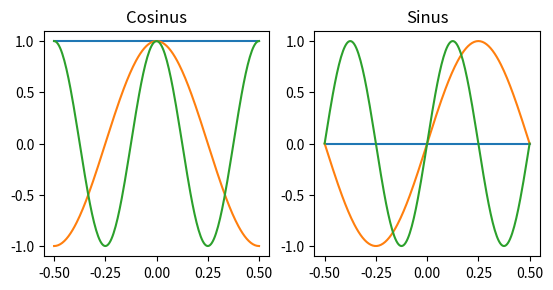
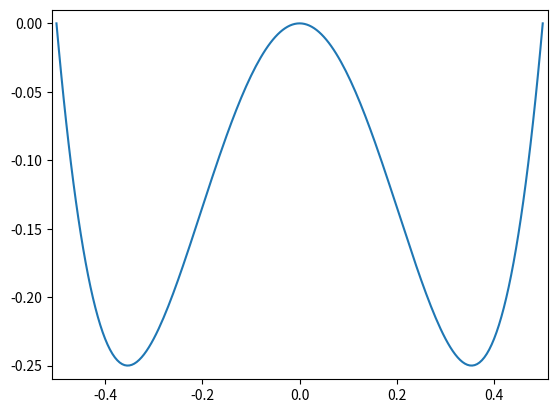
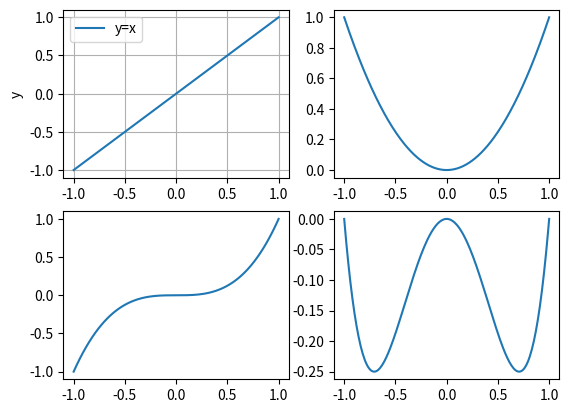
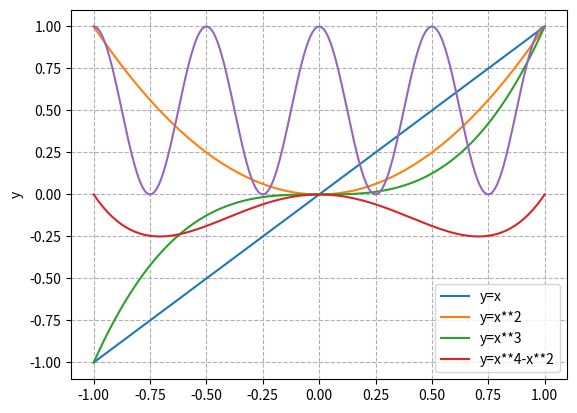
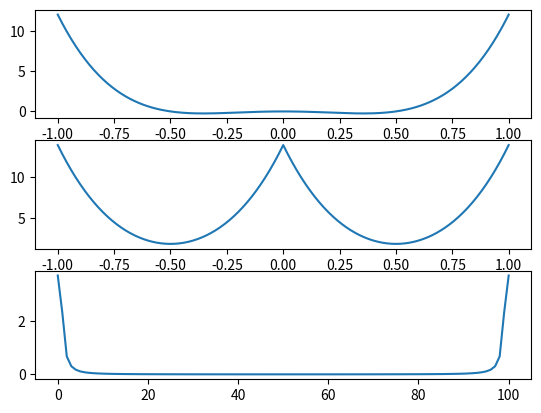
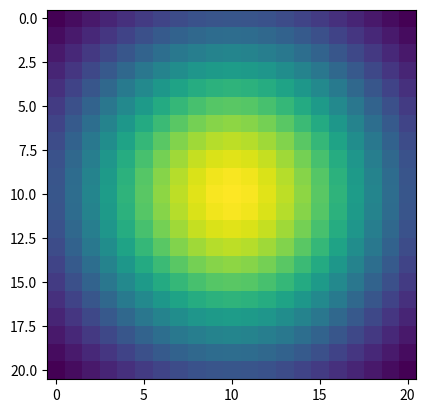
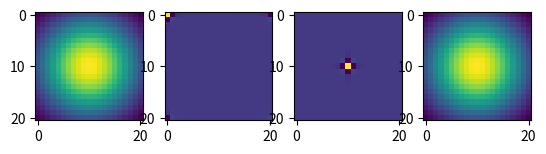
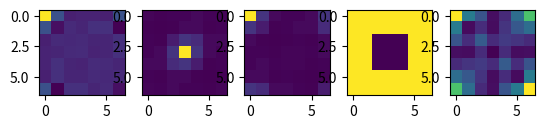

Recreate these plots in Python, in order.
# ---
# jupyter:
#   jupytext:
#     text_representation:
#       extension: .py
#       format_name: light
#       format_version: '1.5'
#       jupytext_version: 1.13.7
#   kernelspec:
#     display_name: Python 3 (ipykernel)
#     language: python
#     name: python3
# ---

# # Die Fourierzerlegung

import numpy as np
import matplotlib.pyplot as plt
import scipy.integrate as integr


# # Defintionen
# Hier definieren wir uns Sinus- und Kosinusfunktionen, die in das Intervall $[-\frac{L}{2},\frac{L}{2}]$> reinpassen

#Definition von Funktionen
def cos(x,n=1,L=1):
    return np.cos(n*2.*np.pi/L*x)
def sin(x,n=1,L=1):
    return np.sin(n*2*np.pi/L*x)


# Dann stellen wir einige dieser Funktionen graphisch dar:

# %matplotlib notebook
fig = plt.figure()
ax1 = fig.add_subplot(1,2,1, adjustable='box', aspect=0.5)
ax2 = fig.add_subplot(1,2,2, adjustable='box', aspect=0.5)
#fig, (ax1,ax2) = plt.subplots(1,2)
x = np.linspace(-.5,.5,201)
#
ax1.set_title('Cosinus')
ax2.set_title('Sinus')
for n in np.arange(3):
    ax1.plot(x, cos(x,n,1))
    ax2.plot(x, sin(x,n,1))


# # Testfunktionen
# Wir definieren Testfunktionen, die wir in eine Fourierreihe zerlegen.

# Mexican hat
def f(x):
    return -4.*x**2+16.*x**4
# Die Ableitung des Mexican hat
def fp(x):
    return 2.*x-4.*x**3
# Das Integral des Mexican hat
def F(x):
    return (x**3)/3. - (x**5)/5.


# %matplotlib inline
x = np.linspace(-.5,.5,201)
fig, ax = plt.subplots() # let us plot the data
ax.set_xlim([-.51, .51])
ax.set_ylim([-.26, .01])
ax.plot(x,f(x))
#ax.plot(x,y)

x = np.linspace(-1,1,201)

# %matplotlib notebook
fig, ax = plt.subplots(2,2)
ax[0,0].plot(x,x,label='y=x')
ax[0,0].set_ylabel('y')
ax[0,0].legend()
ax[0,0].grid()
ax[0,1].plot(x,x**2)
ax[1,0].plot(x,x**3)
ax[1,1].plot(x,x**4-x**2)

# %matplotlib notebook
fig, ax = plt.subplots()
ax.plot(x,x,label='y=x')
ax.set_ylabel('y')
ax.grid(ls='--')
ax.plot(x,x**2,label='y=x**2')
ax.plot(x,x**3,label='y=x**3')
ax.plot(x,x**4-x**2,label='y=x**4-x**2')
ax.legend()

# # Integration
# Integration mit numpy.trapz

L = 1.
n = 1
m = 1
x = np.linspace(-1.,1.,201)
#plt.plot(x,cos(x,n,L))
#plt.plot(x,cos(x,m,L))
plt.plot(x,cos(x,n,L)*cos(x,m,L))
#np.trapz(cos(x,n,L))

L=1
c = [np.trapz(cos(x,i,L)*f(x),dx=0.01) for i in np.arange(101)]

s = [np.trapz(sin(x,i,L)*f(x),dx=0.01) for i in np.arange(11)]
y_cos = np.array([c[i]*cos(x,i,L) for i in np.arange(101)])
y_cos[0] = y_cos[0]/2

# %matplotlib notebook
fig, (ax1,ax2,ax3) = plt.subplots(3,1)
#
#for i in np.arange(11):
#    ax.plot(y_cos[i])
ax1.plot(x,f(x))
ax2.plot(x,np.sum(y_cos,axis=0))
ax3.plot(c)


# # Fourierreihe in 2D
#

x = np.linspace(-1.,1.,21)
y = np.linspace(-1.,1.,21)
X,Y = np.meshgrid(x,y)
A = np.exp(-(X**2+Y**2))  # Gaussfunktion auf dem 2D Intervall 

# %matplotlib notebook
fig, ax = plt.subplots()
#
ax.imshow(A)

# %matplotlib notebook
fig, (ax1,ax2,ax3,ax4) = plt.subplots(1,4)
#
FTA = np.fft.fft2(A)
ax1.imshow(A.real)
ax2.imshow(FTA.real)
ax3.imshow(np.fft.fftshift(FTA).real)
ax4.imshow(np.fft.ifft2(FTA).real)

#a = np.mgrid[:5, :5][0]
a = np.ones((7,7))                 # Originalbild
a[2:5,2:5] = 0                     # Originalbild
ffta = np.fft.fft2(a)              # Fouriertransformation von a
fftashift = np.fft.fftshift(ffta)  # Shift der Achsen in die Mitte des Arrays
#
fftashift = np.sqrt(fftashift**2)
fftinva = np.fft.ifft2(ffta)
fftashiftishift = np.fft.ifftshift(fftashift)

# %matplotlib notebook
#
fig, (ax1,ax2,ax3,ax4,ax5) = plt.subplots(1,5)
ax4.imshow(a)
ax1.imshow(ffta.real)
ax2.imshow(fftashift.real)
ax3.imshow(fftashiftishift.real)
ax5.imshow(np.fft.ifft2(fftashiftishift).real)

fftashift.real

fftashift[3,3]


